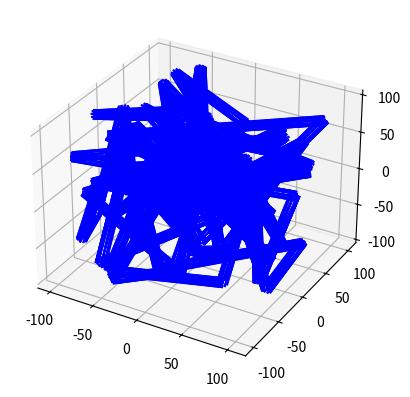

Generate this figure with matplotlib: (Note: this script raises an exception after producing the figure.)
import numpy as np
import matplotlib.pyplot as plt
from mpl_toolkits.mplot3d import Axes3D
import time
import random
import os

# Функция для генерации кадра
def update(ax, i):
    ax.clear()  # Очистка текущего окна

    # Генерация линии
    points = []
    for j in range(100):
        x = np.random.uniform(-100, 100)
        y = np.random.uniform(-100, 100)
        z = np.random.uniform(-100, 100)
        points.append([x, y, z])

    # Создание трубки
    tube_points = []
    tube_faces = []
    for j in range(len(points) - 1):
        x1, y1, z1 = points[j]
        x2, y2, z2 = points[j+1]
        vec = np.array([x2-x1, y2-y1, z2-z1])
        vec = vec / np.linalg.norm(vec)
        perp_vec1 = np.array([vec[1], -vec[0], 0])
        perp_vec1 = perp_vec1 / np.linalg.norm(perp_vec1)
        perp_vec2 = np.cross(vec, perp_vec1)
        perp_vec2 = perp_vec2 / np.linalg.norm(perp_vec2)
        radius = 5
        num_points = 10
        angles = np.linspace(0, 2*np.pi, num_points)
        for k in range(num_points):
            pos1 = np.array([x1, y1, z1]) + radius * (np.cos(angles[k]) * perp_vec1 + np.sin(angles[k]) * perp_vec2)
            pos2 = np.array([x2, y2, z2]) + radius * (np.cos(angles[k]) * perp_vec1 + np.sin(angles[k]) * perp_vec2)
            tube_points.append(pos1.tolist())
            tube_points.append(pos2.tolist())
            if k < num_points - 1:
                tube_faces.append([len(tube_points)-2, len(tube_points)-1, len(tube_points)])
                tube_faces.append([len(tube_points)-1, len(tube_points)-2, len(tube_points)])
            else:
                tube_faces.append([len(tube_points)-2, len(tube_points)-1, 0])
                tube_faces.append([len(tube_points)-1, len(tube_points)-2, 0])

    # Отрисовка трубки
    for j in range(len(tube_points) - 1):
        ax.plot3D(*zip(tube_points[j], tube_points[j+1]), 'b-')

    # Сохранение трубки в файл OBJ
    desktop_path = os.path.join(os.path.expanduser("~"), "Desktop")
    filename = os.path.join(desktop_path, f"tube_{i+1}.obj")
    with open(filename, "w") as f:
        for j, point in enumerate(tube_points):
            f.write(f"v {point[0]} {point[1]} {point[2]}\n")
        for face in tube_faces:
            f.write(f"f {face[0]+1} {face[1]+1} {face[2]+1}\n")
    print(f"Model saved as {filename}")

# Запуск анимации
plt.ion()  # Включение интерактивного режима
fig = plt.figure()
ax = fig.add_subplot(111, projection='3d')
ax.set_xlim(-150, 150)
ax.set_ylim(-150, 150)
ax.set_zlim(-150, 150)

for i in range(100):
    update(ax, i)
    plt.pause(5)  # Пауза между кадрами
    plt.draw()  # Отрисовка текущего кадра

plt.ioff()  # Выключение интерактивного режима
plt.show()  # Окончательный кадр
